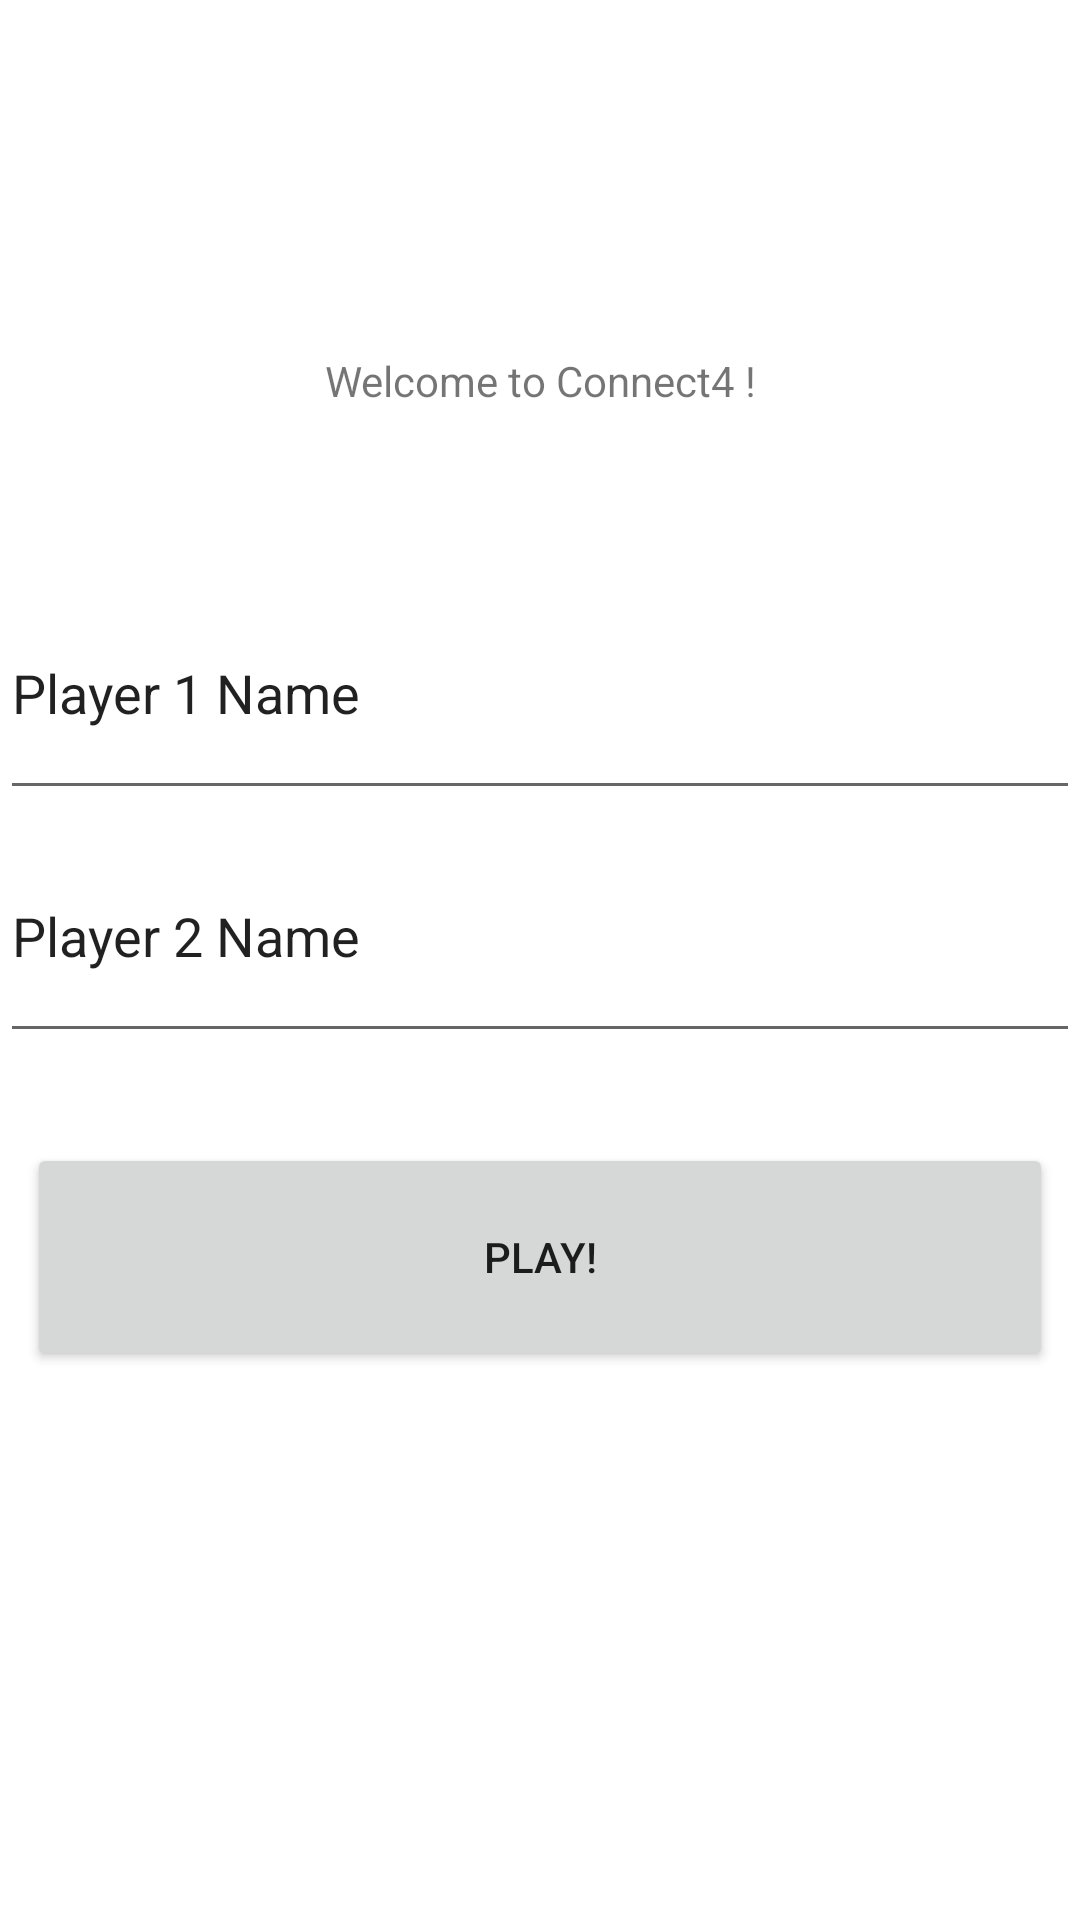

Layout XML and referenced resources for this Android screen:
<!-- AndroidManifest.xml: application theme Theme.Connect4H -->
<!-- res/layout/activity_home_screen.xml -->
<?xml version="1.0" encoding="utf-8"?>
<LinearLayout xmlns:android="http://schemas.android.com/apk/res/android"
    xmlns:app="http://schemas.android.com/apk/res-auto"
    xmlns:tools="http://schemas.android.com/tools"
    android:layout_width="match_parent"
    android:layout_height="match_parent"
    android:orientation="vertical"
    tools:context=".HomeScreen">

    <Space
        android:layout_width="match_parent"
        android:layout_height="65dp" />

    <TextView
        android:id="@+id/textView"
        android:layout_width="match_parent"
        android:layout_height="124dp"
        android:gravity="center"
        android:text="Welcome to Connect4 !" />

    <EditText
        android:id="@+id/inputPlayerOneName"
        android:layout_width="match_parent"
        android:layout_height="81dp"
        android:ems="10"
        android:inputType="textPersonName"
        android:text="Player 1 Name" />

    <EditText
        android:id="@+id/inputPlayerTwoName"
        android:layout_width="match_parent"
        android:layout_height="81dp"
        android:ems="10"
        android:inputType="textPersonName"
        android:text="Player 2 Name" />

    <androidx.constraintlayout.widget.ConstraintLayout
        android:layout_width="match_parent"
        android:layout_height="136dp">

        <Button
            android:id="@+id/buttonPlay"
            android:layout_width="342dp"
            android:layout_height="76dp"
            android:text="PLay!"
            app:layout_constraintBottom_toBottomOf="parent"
            app:layout_constraintEnd_toEndOf="parent"
            app:layout_constraintStart_toStartOf="parent"
            app:layout_constraintTop_toTopOf="parent" />
    </androidx.constraintlayout.widget.ConstraintLayout>

</LinearLayout>
<!-- resources referenced by this layout -->
<resources>
  <style name="Theme.Connect4H" parent="Theme.MaterialComponents.DayNight.NoActionBar">
          
          <item name="colorPrimary">@color/purple_500</item>
          <item name="colorPrimaryVariant">@color/purple_700</item>
          <item name="colorOnPrimary">@color/white</item>
          
          <item name="colorSecondary">@color/teal_200</item>
          <item name="colorSecondaryVariant">@color/teal_700</item>
          <item name="colorOnSecondary">@color/black</item>
          
          <item name="android:statusBarColor" tools:targetApi="l">?attr/colorPrimaryVariant</item>
          
      </style>
  <!-- not gathered from this repository: default colours our renderer supplied (Android Studio template values) -->
  <color name="purple_500">#FF6200EE</color>
  <color name="purple_700">#FF3700B3</color>
  <color name="teal_200">#FF03DAC5</color>
  <color name="teal_700">#FF018786</color>
  <color name="black">#FF000000</color>
  <color name="white">#FFFFFFFF</color>
</resources>
